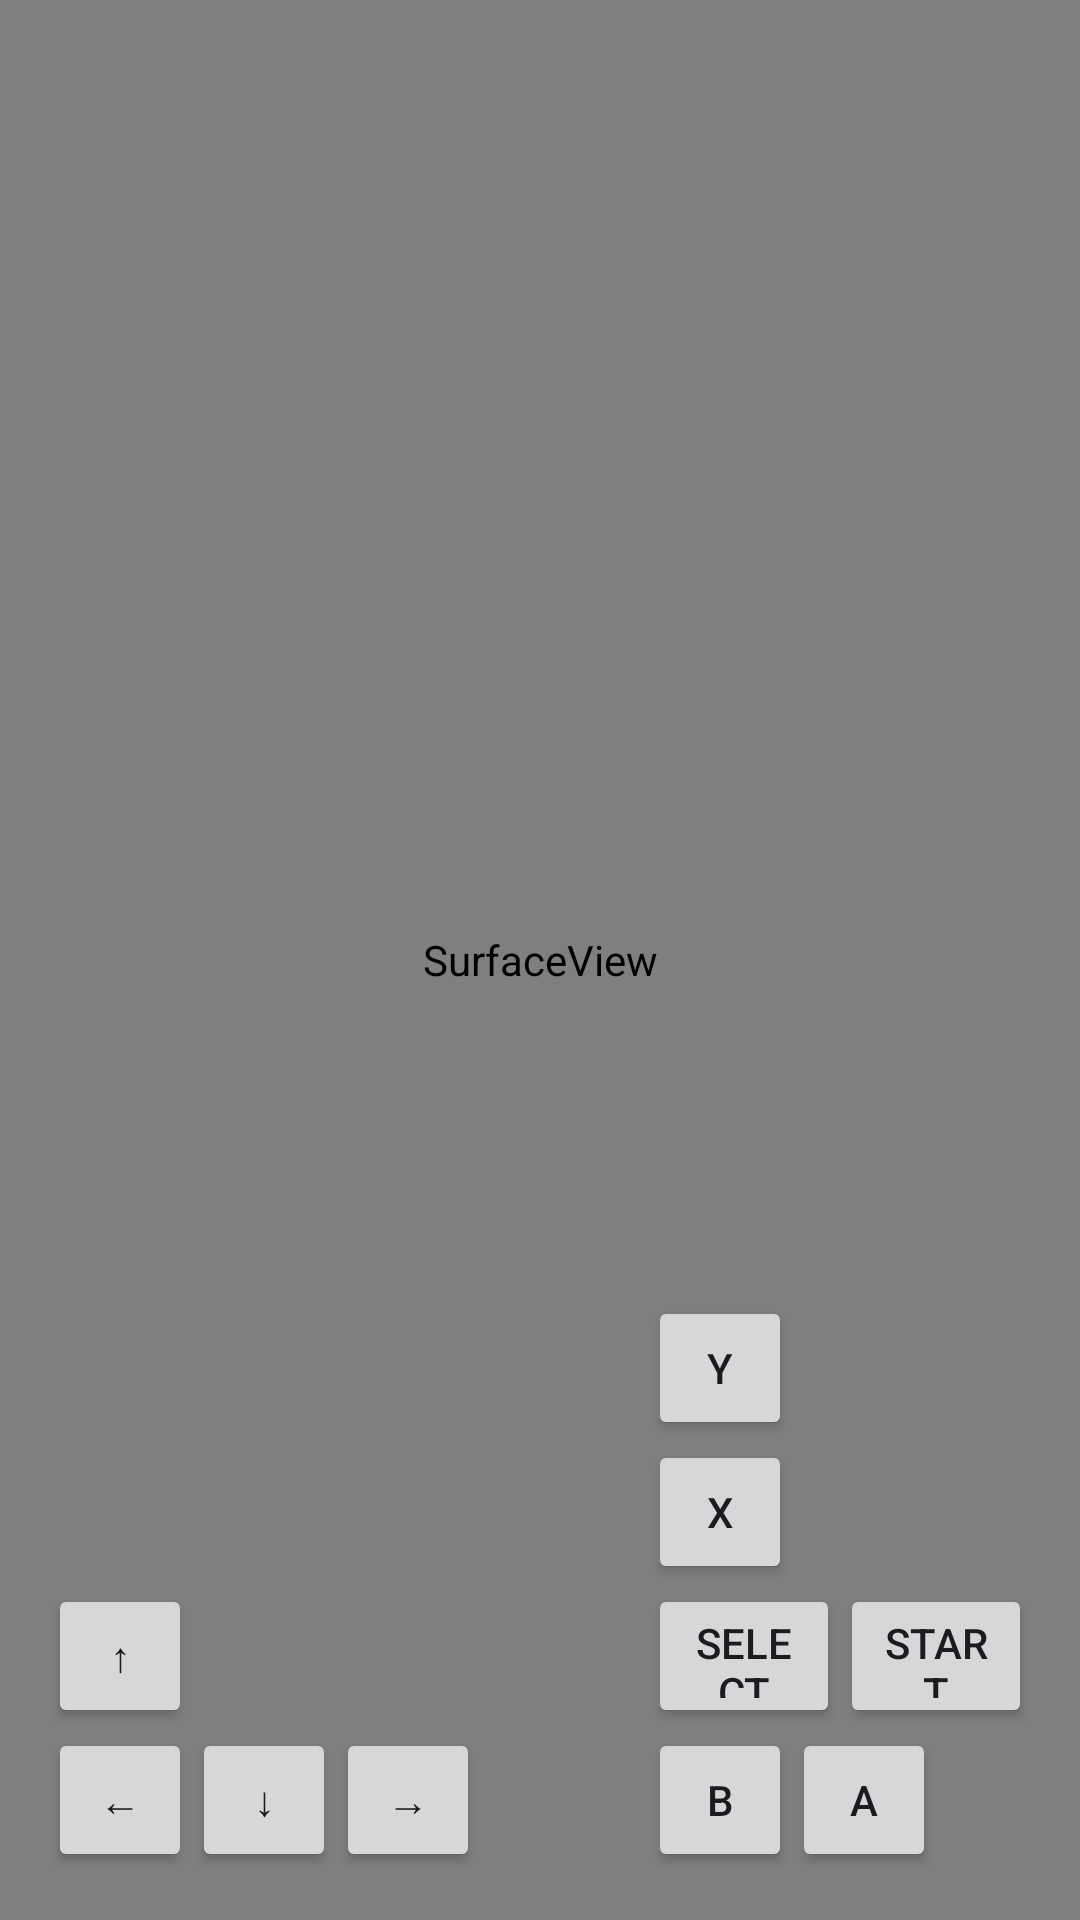

This screen was rendered from an Android layout file. Write that file and the resources it references.
<!-- AndroidManifest.xml: activity theme Theme.Snesemulator -->
<!-- res/layout/activity_emulator.xml -->
<?xml version="1.0" encoding="utf-8"?>
<FrameLayout xmlns:android="http://schemas.android.com/apk/res/android"
    xmlns:tools="http://schemas.android.com/tools"
    android:layout_width="match_parent"
    android:layout_height="match_parent"
    tools:context=".EmulatorActivity">

    
    <SurfaceView
        android:id="@+id/emulator_surface_view"
        android:layout_width="match_parent"
        android:layout_height="match_parent" />

    
    <RelativeLayout
        android:id="@+id/virtual_controls_overlay"
        android:layout_width="match_parent"
        android:layout_height="match_parent">

        
        <LinearLayout
            android:layout_width="wrap_content"
            android:layout_height="wrap_content"
            android:layout_alignParentBottom="true"
            android:layout_alignParentStart="true"
            android:layout_margin="16dp"
            android:orientation="vertical">

            <Button
                android:id="@+id/button_up"
                android:layout_width="48dp"
                android:layout_height="48dp"
                android:text="↑" />

            <LinearLayout
                android:layout_width="wrap_content"
                android:layout_height="wrap_content"
                android:orientation="horizontal">

                <Button
                    android:id="@+id/button_left"
                    android:layout_width="48dp"
                    android:layout_height="48dp"
                    android:text="←" />

                <Button
                    android:id="@+id/button_down"
                    android:layout_width="48dp"
                    android:layout_height="48dp"
                    android:text="↓" />

                <Button
                    android:id="@+id/button_right"
                    android:layout_width="48dp"
                    android:layout_height="48dp"
                    android:text="→" />

            </LinearLayout>
        </LinearLayout>

        
        <LinearLayout
            android:layout_width="wrap_content"
            android:layout_height="wrap_content"
            android:layout_alignParentBottom="true"
            android:layout_alignParentEnd="true"
            android:layout_margin="16dp"
            android:orientation="vertical">

            <Button
                android:id="@+id/button_y"
                android:layout_width="48dp"
                android:layout_height="48dp"
                android:text="Y" />

            <Button
                android:id="@+id/button_x"
                android:layout_width="48dp"
                android:layout_height="48dp"
                android:text="X" />

            <LinearLayout
                android:layout_width="wrap_content"
                android:layout_height="wrap_content"
                android:orientation="horizontal">

                <Button
                    android:id="@+id/button_select"
                    android:layout_width="64dp"
                    android:layout_height="48dp"
                    android:text="Select" />

                <Button
                    android:id="@+id/button_start"
                    android:layout_width="64dp"
                    android:layout_height="48dp"
                    android:text="Start" />

            </LinearLayout>

            <LinearLayout
                android:layout_width="wrap_content"
                android:layout_height="wrap_content"
                android:orientation="horizontal">

                <Button
                    android:id="@+id/button_b"
                    android:layout_width="48dp"
                    android:layout_height="48dp"
                    android:text="B" />

                <Button
                    android:id="@+id/button_a"
                    android:layout_width="48dp"
                    android:layout_height="48dp"
                    android:text="A" />

            </LinearLayout>
        </LinearLayout>
    </RelativeLayout>

</FrameLayout>
<!-- resources referenced by this layout -->
<resources>
  <style name="Theme.Snesemulator" parent="Theme.Material3.DayNight">
          
      </style>
</resources>
